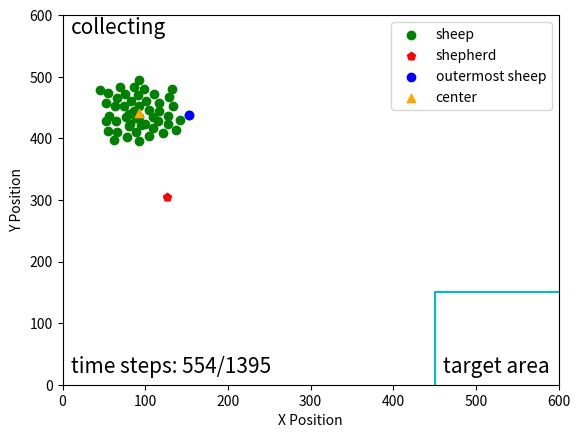

Write the Python code that produced this figure.
import matplotlib.pyplot as plt
import numpy as np
import math
np.seterr(invalid='ignore')
fig, ax = plt.subplots()
step = 554

sheep = np.array(
    [[101, 140], [69, 116], [121, 191], [109, 165], [104, 154], [89, 190], [128, 177], [78, 198], [129, 133], [62, 203],
     [77, 166], [93, 165], [117, 155], [86, 116], [45, 122], [153, 162], [89, 167], [105, 196], [66, 189], [66, 135],
     [128, 163], [98, 120], [83, 140], [92, 105], [80, 160], [76, 128], [116, 172], [86, 155], [92, 204], [134, 148],
     [53, 172], [100, 176], [55, 188], [53, 143], [95, 179], [82, 177], [117, 143], [91, 130], [133, 120], [92, 148],
     [65, 172], [111, 128], [74, 147], [64, 148], [56, 164], [142, 171], [80, 180], [110, 183], [55, 127], [137, 186], ]
)
# 计算最远的羊
g_mean = np.array([np.mean(sheep[:, 0]), np.mean(sheep[:, 1])])
d = [np.linalg.norm(x - g_mean) for x in sheep]
idx = np.argmax(d)

shepherd = np.array([126.82785944, 294.93691162])
shepherd[1] = 600 - shepherd[1]


# 计算中心线的直线方程
sheep[:, 1] = 600-sheep[:, 1]
target = np.array([560, 40])
g_mean = np.array([np.mean(sheep[:, 0]), np.mean(sheep[:, 1])])




k = (g_mean[1] - target[1]) / (g_mean[0] - target[0])
b = g_mean[1] - k*g_mean[0]
x = np.arange(0, 560)
y = k*x + b
# plt.plot(x, y, '-.', c='lightgray')

#绕(600, 0)进行旋转
x0 = 560
y0 = 40
#逆时针旋转30度
theta = math.pi/6

#顺时针旋转30度
theta2 = 2*math.pi - theta

kk = (k*math.cos(theta) + math.sin(theta)) / (math.cos(theta) - k*math.sin(theta))
bb = ((k*x0 - y0)*(1-math.cos(theta)) - (x0+k*y0)*math.sin(theta)+b)/(math.cos(theta)-k*math.sin(theta))

k2 = (k*math.cos(theta2) + math.sin(theta2)) / (math.cos(theta2) - k*math.sin(theta2))
b2 = ((k*x0 - y0)*(1-math.cos(theta2)) - (x0+k*y0)*math.sin(theta2)+b)/(math.cos(theta2)-k*math.sin(theta2))

yy = kk*x + bb
y2 = k2*x + b2

# plt.plot(x, yy, '-.', c='lightgray')
# plt.plot(x, y2, '-.', c='lightgray')

# # 画圆
# fn = 60.0
# xc = np.linspace(0, 600, 3000)
# x1 = np.linspace(g_mean[0], g_mean[1], 3000)
#
# yc1 = g_mean[1] + np.sqrt(fn**2 -(xc - g_mean[0])**2)
# yc2 = g_mean[1] - np.sqrt(fn**2 -(xc - g_mean[0])**2)
#
# plt.plot(xc, yc1, 'y')
# plt.plot(xc, yc2, 'y')


ticks = np.arange(0, 700, 100)
plt.scatter(sheep[:, 0], sheep[:, 1], c='g', label='sheep')
plt.scatter(shepherd[0], shepherd[1], c='r', marker='p', label='shepherd')
plt.scatter(sheep[idx][0], sheep[idx][1], c='b', label='outermost sheep')
plt.scatter(g_mean[0], g_mean[1], marker='^', c='orange', label='center')
line = np.array([[450, 0], [450, 150], [600, 150]])

plt.plot(line[:, 0], line[:, 1], 'c')
plt.text(460, 20, 'target area', fontsize=15)
plt.text(10, 570, 'collecting', fontsize=15)
plt.text(10, 20, 'time steps: {}/1395'.format(step), fontsize=15)
plt.xticks(ticks)
plt.yticks(ticks)
plt.xlim(0, 600)
plt.ylim(0, 600)

plt.xlabel("X Position")
plt.ylabel("Y Position")
plt.legend(loc='upper right')
# plt.grid()
plt.show()

fig.savefig("E:\\我的坚果云\\latex\\doubleDistSum\\pics\\stepSPPL{}x.pdf".format(step), dpi=600, format='pdf')
